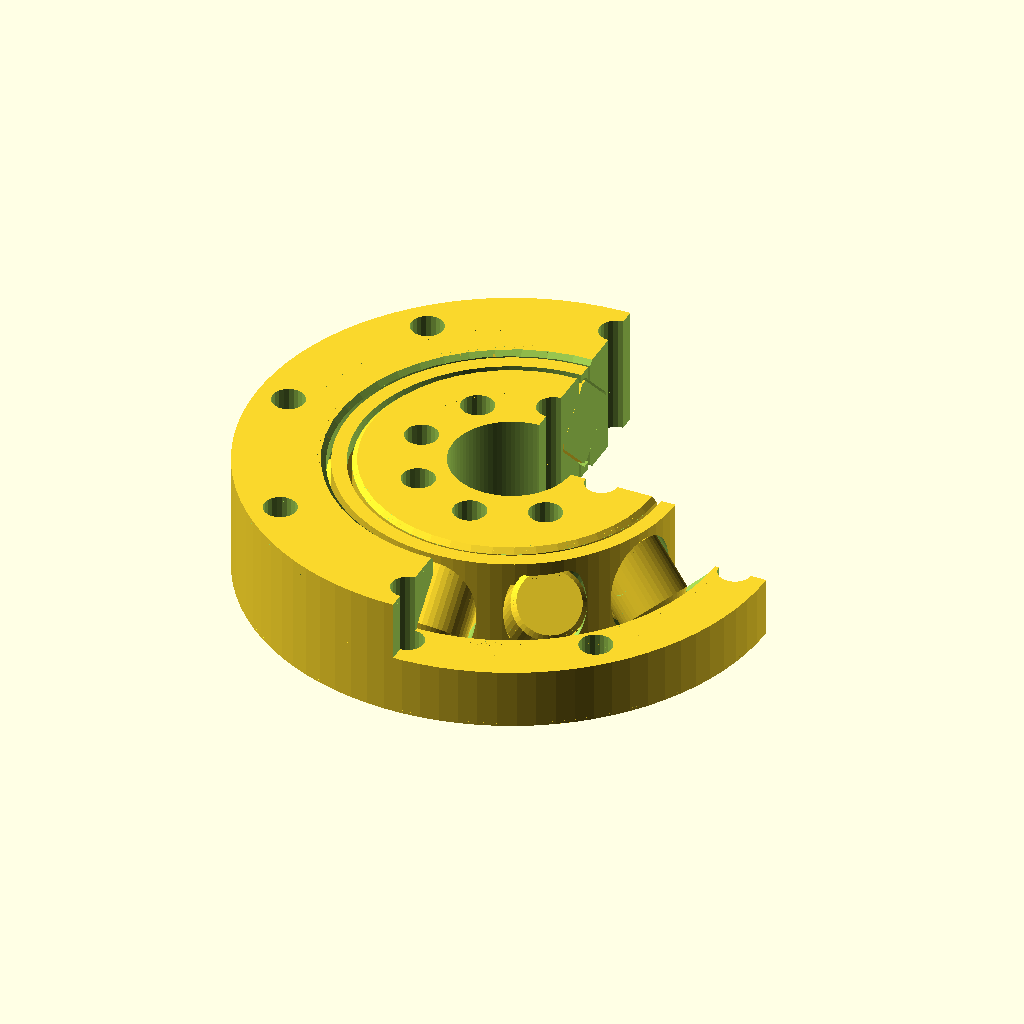
Cell 1: rendered with the file's own defaults.
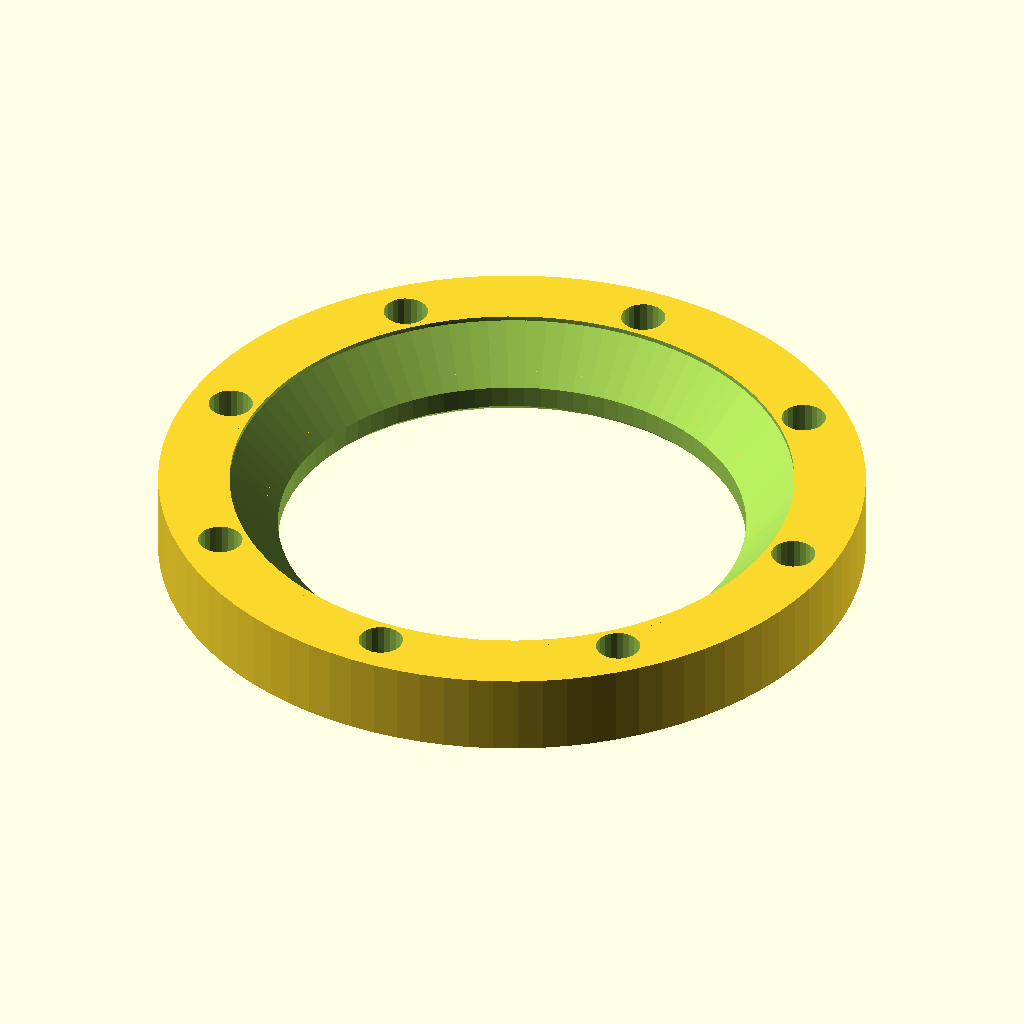
Cell 2: the same model with part = "outer_ring_upper_part".
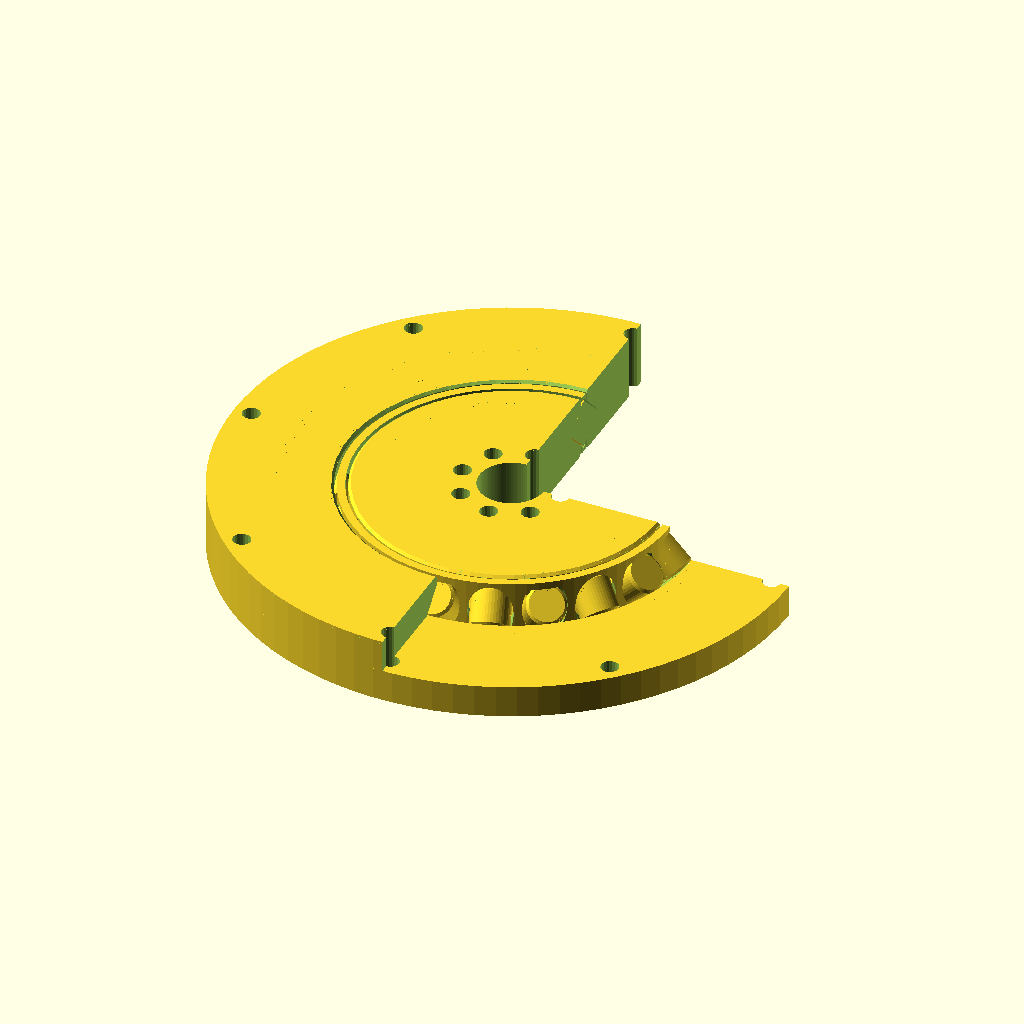
Cell 3: d_outer = 130 (everything else at default).
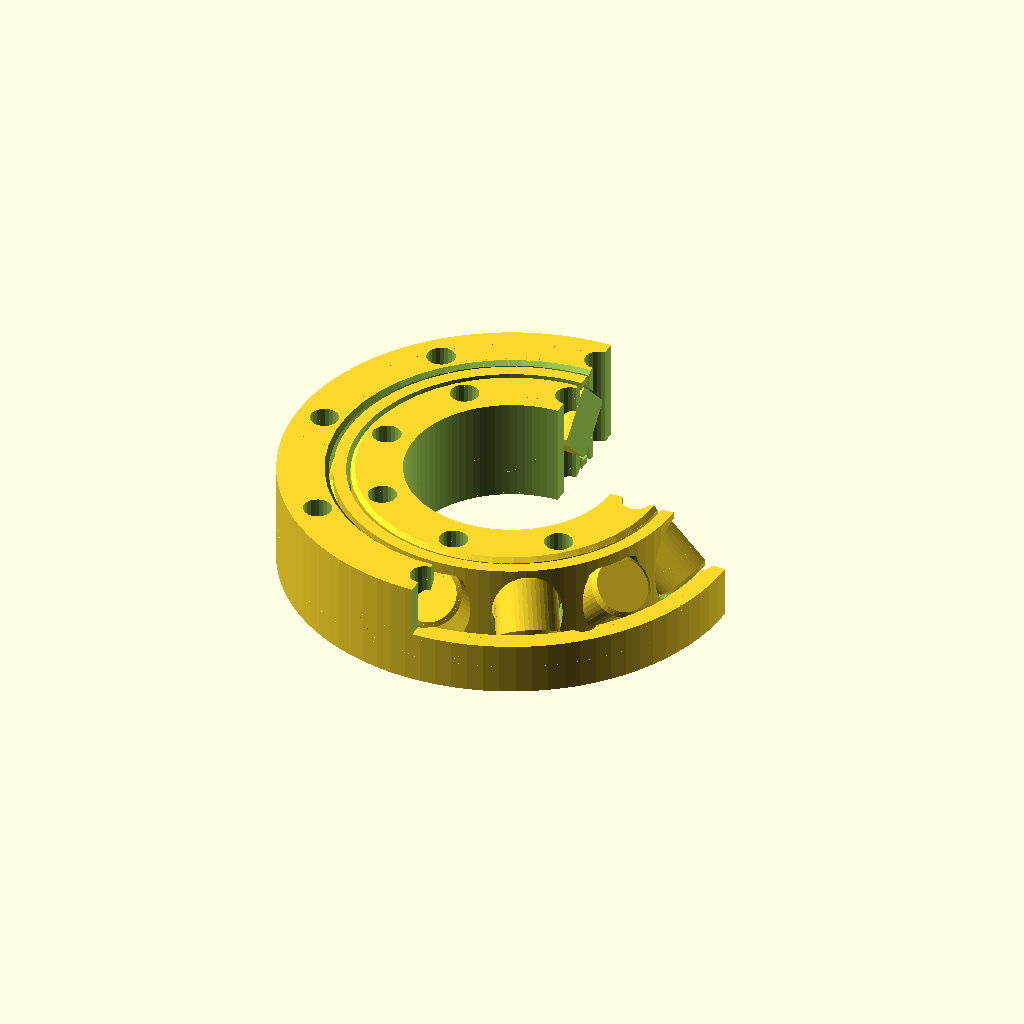
Cell 4: the same model with d_bore = 30.
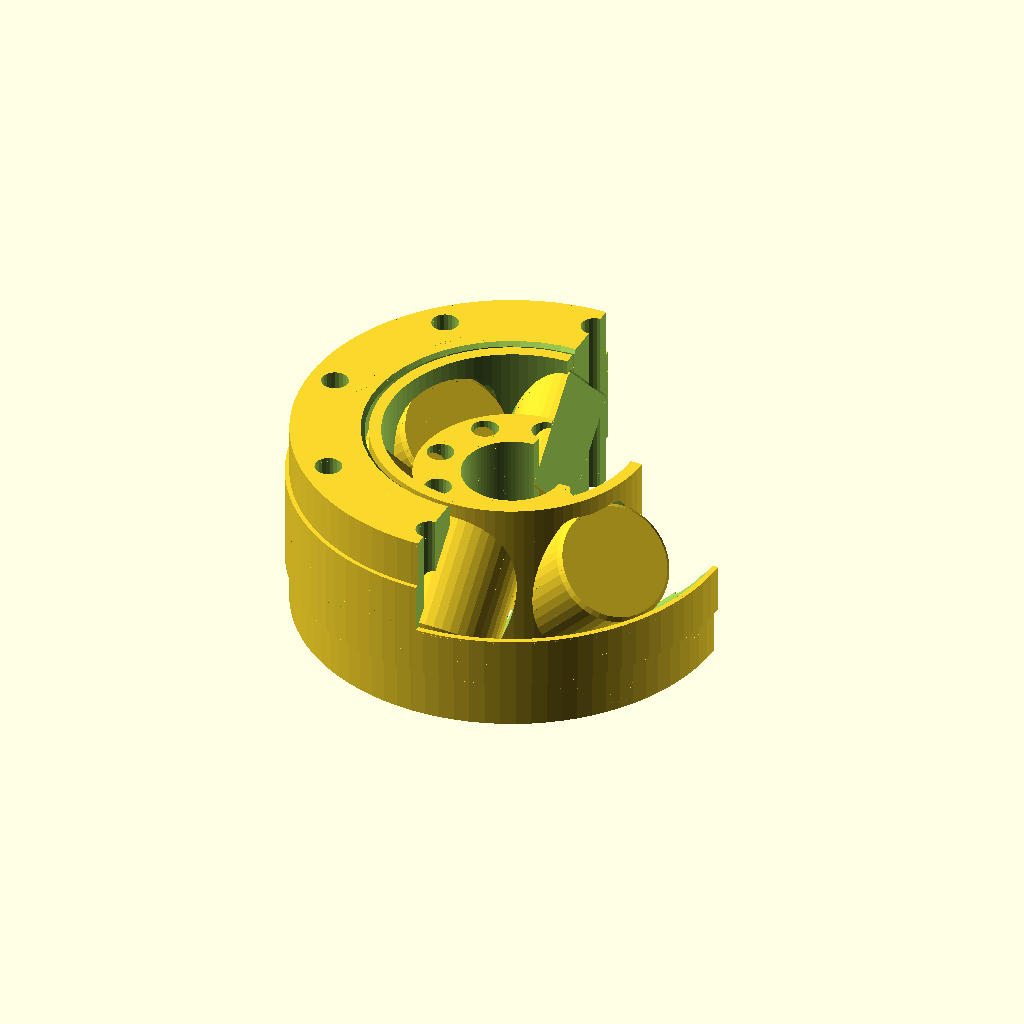
Cell 5 — width set to 30, the other parameters unchanged.
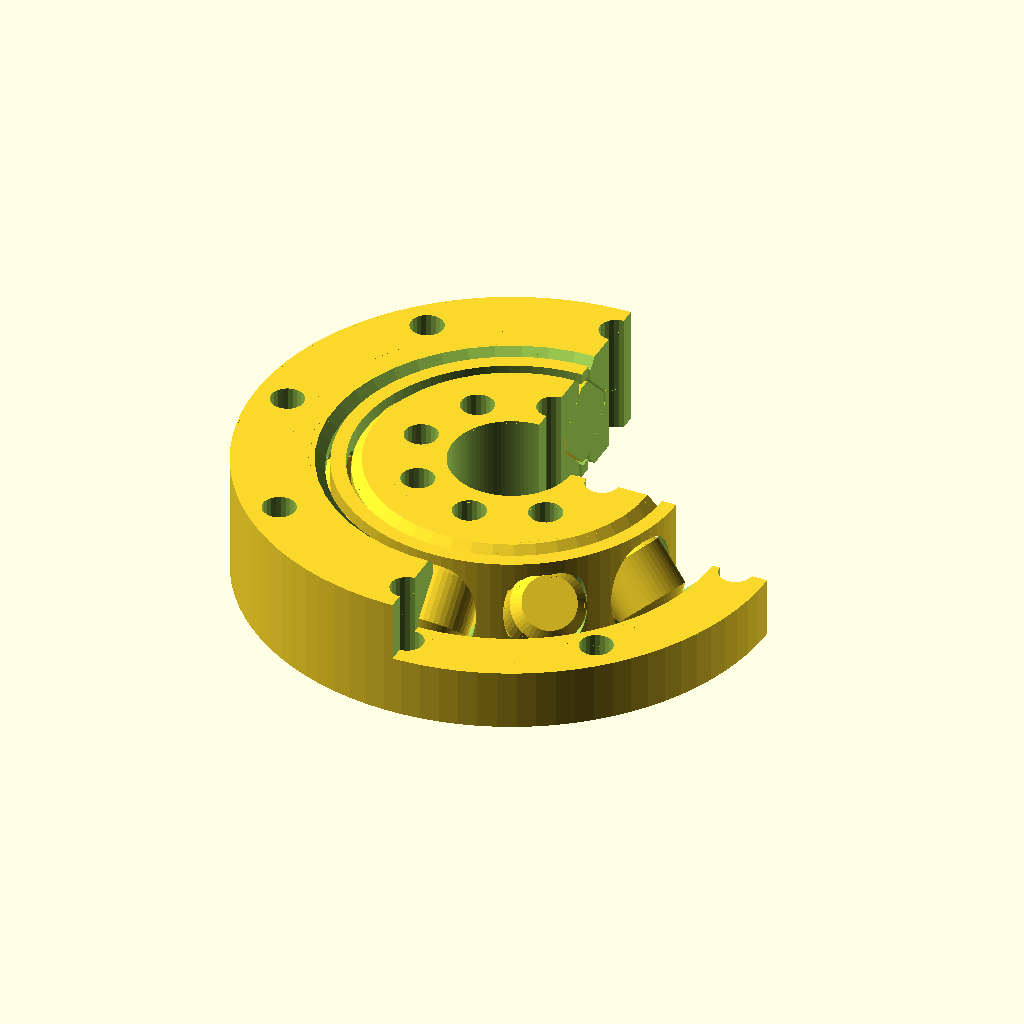
Cell 6: the same model with chamfer = 1.2.
All cells are drawn from the same view direction (rotation 55°, 0°, 25°, orthographic, colour scheme Cornfield), but the view is re-fitted for each cell, so position and scale can differ between cells as well as the parameter.
The OpenSCAD source (inputs/thingiverse/files/thing-2774488/files/CrossedCylinderBearing.scad):
/* [Bearing] */
// Which part would you like to see?
part = "Overview"; // [outer_ring_upper_part:Outer ring upper part,outer_ring_lower_part:Outer ring lower part,inner_ring:Inner ring,rollers:Roller,cage:Cage,overview:Overview]

// Outer diameter
d_outer = 65;

// Bore diameter
d_bore = 15;

// Width
width = 15;

// Chamfer size (WxH)
chamfer = 0.6;

// Spacing between rolling surfaces (tolerance)
t_roll = 0.02;

// Spacing between sliding surfaces (tolerance)
t_slide = 0.3;

// Roller diameter, select -1 for automatic calculation
d_roller = -1; 

// Resolution of circles
fn = 180;


/* [Screw holes] */
// Number of screw holes
screw_hole_count = 8;

// Screw hole diameter
screw_hole_diam = 4.1;

// Distance of screw holes from edge or the ring
screw_hole_edge_distance = 4;


/* [Hidden] */
dr_cage_space = 3;
roll_spacing = 2;

fn = 180/2;

cube_size = 10; // [1:100]
cylinder_size = 10; // [1:100]


// preview[view:north east, tilt:top diagonal]
print_part();


module print_part() {
	if (part == "outer_ring_upper_part") {
		outer_ring_upper_part(r2=d_outer/2, r1=d_bore/2, d_roller=d_roller, h=width);
	} else if (part == "outer_ring_lower_part") {
		outer_ring_lower_part(r2=d_outer/2, r1=d_bore/2, d_roller=d_roller, h=width);
	} else if (part == "inner_ring") {
		translate([0,0,width/2]) inner_ring(r2=d_outer/2, r1=d_bore/2, d_roller=d_roller, h=width);
	} else if (part == "rollers") {
		translate([0,0,(nominal_roller_diam(d_roller, width)-2*t_slide)/2]) 
            print_rollers(r2=d_outer/2, r1=d_bore/2, d_roller=d_roller, h=width);
	} else if (part == "cage") {
		translate([0,0,width/2-t_slide]) cage(r2=d_outer/2, r1=d_bore/2, d_roller=d_roller, h=width);
	} else {
        crossed_cylinder_bearing(r2=d_outer/2, r1=d_bore/2, d_roller=d_roller, h=width);
	}
}


module crossed_cylinder_bearing(r2, r1, d_roller, h)
{
    difference() {
        translate([0,0,width/2]) {
            difference() {
                translate([0,0,width/2]) rotate([180,0,0])outer_ring_upper_part(r2, r1, d_roller, h);
                translate([1000,0,0])cube(2000, center=true);
            }
            translate([0,0,-width/2]) outer_ring_lower_part(r2, r1, d_roller, h);
            inner_ring(r2, r1, d_roller, h);
        
            dk = nominal_roller_diam(d_roller, h);
            rc = (r2+r1)/2;
            N = number_of_rollers(rc, dk, h);

            for(i = [0 : 1 : N-1])
                rotate([0,0,i*360/N]) translate([0,rc,0]) 
                    rotate([-45+90*(i % 2),0,0]) 
                        roller(nominal_roller_diam(d_roller, width)-2*t_roll, 
                               nominal_roller_diam(d_roller, width)-2*t_slide, 
                               chamfer=chamfer);
            
            cage(r2=d_outer/2, r1=d_bore/2, d_roller=d_roller, h=width);
        }
        
        translate([1000,1000,0])cube(2000, center=true);
    }
}


function nominal_roller_diam(d_roller, h) = 
            d_roller <= 0 ? h*9/15 : d_roller;
function number_of_rollers(rc, d_roller, h) = 
            2*floor(3.14159265*rc / (nominal_roller_diam(d_roller, h)+2*t_slide+roll_spacing)+0.5);


module outer_ring_upper_part(r2, r1, d_roller, h)
{
    translate([0,0,h/2]) difference() {
        outer_ring_half(r2, r1, d_roller, h);
    }
}


module outer_ring_lower_part(r2, r1, d_roller, h)
{
    translate([0,0,h/2]) difference() {
        outer_ring_half(r2, r1, d_roller, h);
    }
}


module outer_ring_half(r2, r1, d_roller, h)
{
    dk = nominal_roller_diam(d_roller, h);
    rc = (r2+r1)/2;
    r_inside = rc + dr_cage_space/2;
    r_bp1 = rc + dk/2*sqrt(2);
    r_bm1 = rc - dk/2*sqrt(2);

    difference() {
        union() {
            rotate([180,0,0]) 
                difference() {
                    cylinder(r=r2, h=h/2, center=false, $fn=fn);
                    cylinder(r=r_inside, h=h, center=false, $fn=fn);
                    translate([0,0,-r_bp1]) cylinder(r1=2*r_bp1, r2=0, h=2*r_bp1, center=false, $fn=fn);
                }
            
            translate([0,0,-h/8]) difference() {
                cylinder(r=r_bp1+sqrt(0.5)*chamfer,h=h/4, center=true, $fn=fn);
                cylinder(r=r_bp1-sqrt(0.5)*chamfer,h=h, center=true, $fn=fn);
            }
        }
        
        // Chamfer
        cylinder_inside_chamfer_cutout(2*r_inside, h/2, chamfer, 0.5*fn);
        rotate([180,0,0]) cylinder_inside_chamfer_cutout(2*r_inside, h/2, chamfer, 0.5*fn);

        // Screw holes
        M = screw_hole_count;
        for(i = [0 : 1 : M-1])
            rotate([0,0,i*360/M]) translate([r2-screw_hole_edge_distance, ,0]) 
                cylinder(d=screw_hole_diam, h=2*h,center=true,$fn=0.25*fn);
    }
}


module inner_ring(r2, r1, d_roller, h)
{
    dk = nominal_roller_diam(d_roller, h);
    rc = (r2+r1)/2;   
    r_outside = rc-dr_cage_space/2;
    r_bp1 = rc + dk/2*sqrt(2);
    r_bm1 = rc - dk/2*sqrt(2);
 
    union() {
        difference() {
            cylinder(r=r_outside, h=h, center=true, $fn=fn);
            cylinder(r=r1, h=2*h, center=true, $fn=fn);
             difference() {
                cylinder(r=rc, h=1.5*h, center=true, $fn=fn);
                translate([0,0,-r_bm1]) cylinder(r1=2*r_bm1, r2=0, h=2*r_bm1, center=false, $fn=fn);
                rotate([180,0,0]) translate([0,0,-r_bm1]) cylinder(r1=2*r_bm1, r2=0, h=2*r_bm1, center=false, $fn=fn);
                difference() {
                    cylinder(r=r_bm1+sqrt(0.5)*chamfer,h=h/4, center=true, $fn=fn);
                    cylinder(r=r_bm1-sqrt(0.5)*chamfer,h=2*h, center=true, $fn=fn);
                }
            }
           
            // Chamfer
            cylinder_chamfer_cutout(2*r_outside, h/2, chamfer, 0.5*fn);
            rotate([180,0,0]) cylinder_chamfer_cutout(2*r_outside, h/2, chamfer, 0.5*fn);

            // Screw holes
            M = screw_hole_count;
            for(i = [0 : 1 : M-1])
                rotate([0,0,i*360/M]) translate([r1+screw_hole_edge_distance, ,0]) 
                    cylinder(d=screw_hole_diam, h=2*h,center=true,$fn=0.25*fn);
        }

    }
}


module roller(d, h, chamfer)
{
    difference() {
        cylinder(d=d, h=h, center=true, $fn=0.5*fn);
        
        // Chamfer
        cylinder_chamfer_cutout(d, h/2, chamfer, 0.5*fn);
        rotate([180,0,0]) cylinder_chamfer_cutout(d, h/2, chamfer, 0.5*fn);
    }
}


module print_rollers(r2, r1, d_roller, h)
{
    dk = nominal_roller_diam(d_roller, h);
    rc = (r2+r1)/2;
    N = number_of_rollers(rc, dk, h);
    echo(d_roller=d_roller, h=h, N=N);
    
    m = floor(sqrt(N)+0.5);

    for(i = [0 : 1 : N-1]) {
        y = floor(i/m);
        x = i  - m*y;
        translate([(dk+roll_spacing)*x, (dk+roll_spacing)*y,0]) 
            roller(nominal_roller_diam(d_roller, width)-2*t_roll, 
                   nominal_roller_diam(d_roller, width)-2*t_slide, 
                   chamfer=chamfer);
    }
}


module cage(r2, r1, d_roller, h)
{
    dk = nominal_roller_diam(d_roller, h);
    rc = (r2+r1)/2;       
    N = number_of_rollers(rc, dk, h);
    echo(required_number_of_rollers=N);

    difference() {
        union() {
            difference() {
                cylinder(r=rc+dr_cage_space/2-2*t_slide, h=h-2*t_slide, center=true, $fn=fn);
                cylinder(r=rc-dr_cage_space/2+2*t_slide, h=2*h, center=true, $fn=fn);
            }
        }
        
        for(i = [0 : 1 : N-1])
            rotate([0,0,i*360/N]) translate([0,rc,0]) 
                rotate([-45+90*(i % 2),0,0]) roller(dk+3*t_slide, dk, chamfer);
    }
}


module cylinder_chamfer_cutout(d, h, b, fn)
{
    difference() {
        translate([0,0,h-b]) cylinder(d=2*d, h=3*b, center=false, $fn=fn); 
        translate([0,0,-d/2+h-b]) cylinder(d1=2*d, d2=0, h=d , center=false, $fn=fn); 
    }
}


module cylinder_inside_chamfer_cutout(d, h, b, fn)
{
    translate([0,0,-d/2+h-b]) cylinder(d1=0, d2=2*d, h=d , center=false, $fn=fn); 
}
Customizer parameters (derived from the source; name, type, default, range or options):
part: string, default "Overview", options "outer_ring_upper_part", "outer_ring_lower_part", "inner_ring", "rollers", "cage", "overview"
d_outer: number, default 65
d_bore: number, default 15
width: number, default 15
chamfer: number, default 0.6
t_roll: number, default 0.02
t_slide: number, default 0.3
d_roller: number, default -1
fn: number, default 180
screw_hole_count: number, default 8
screw_hole_diam: number, default 4.1
screw_hole_edge_distance: number, default 4
